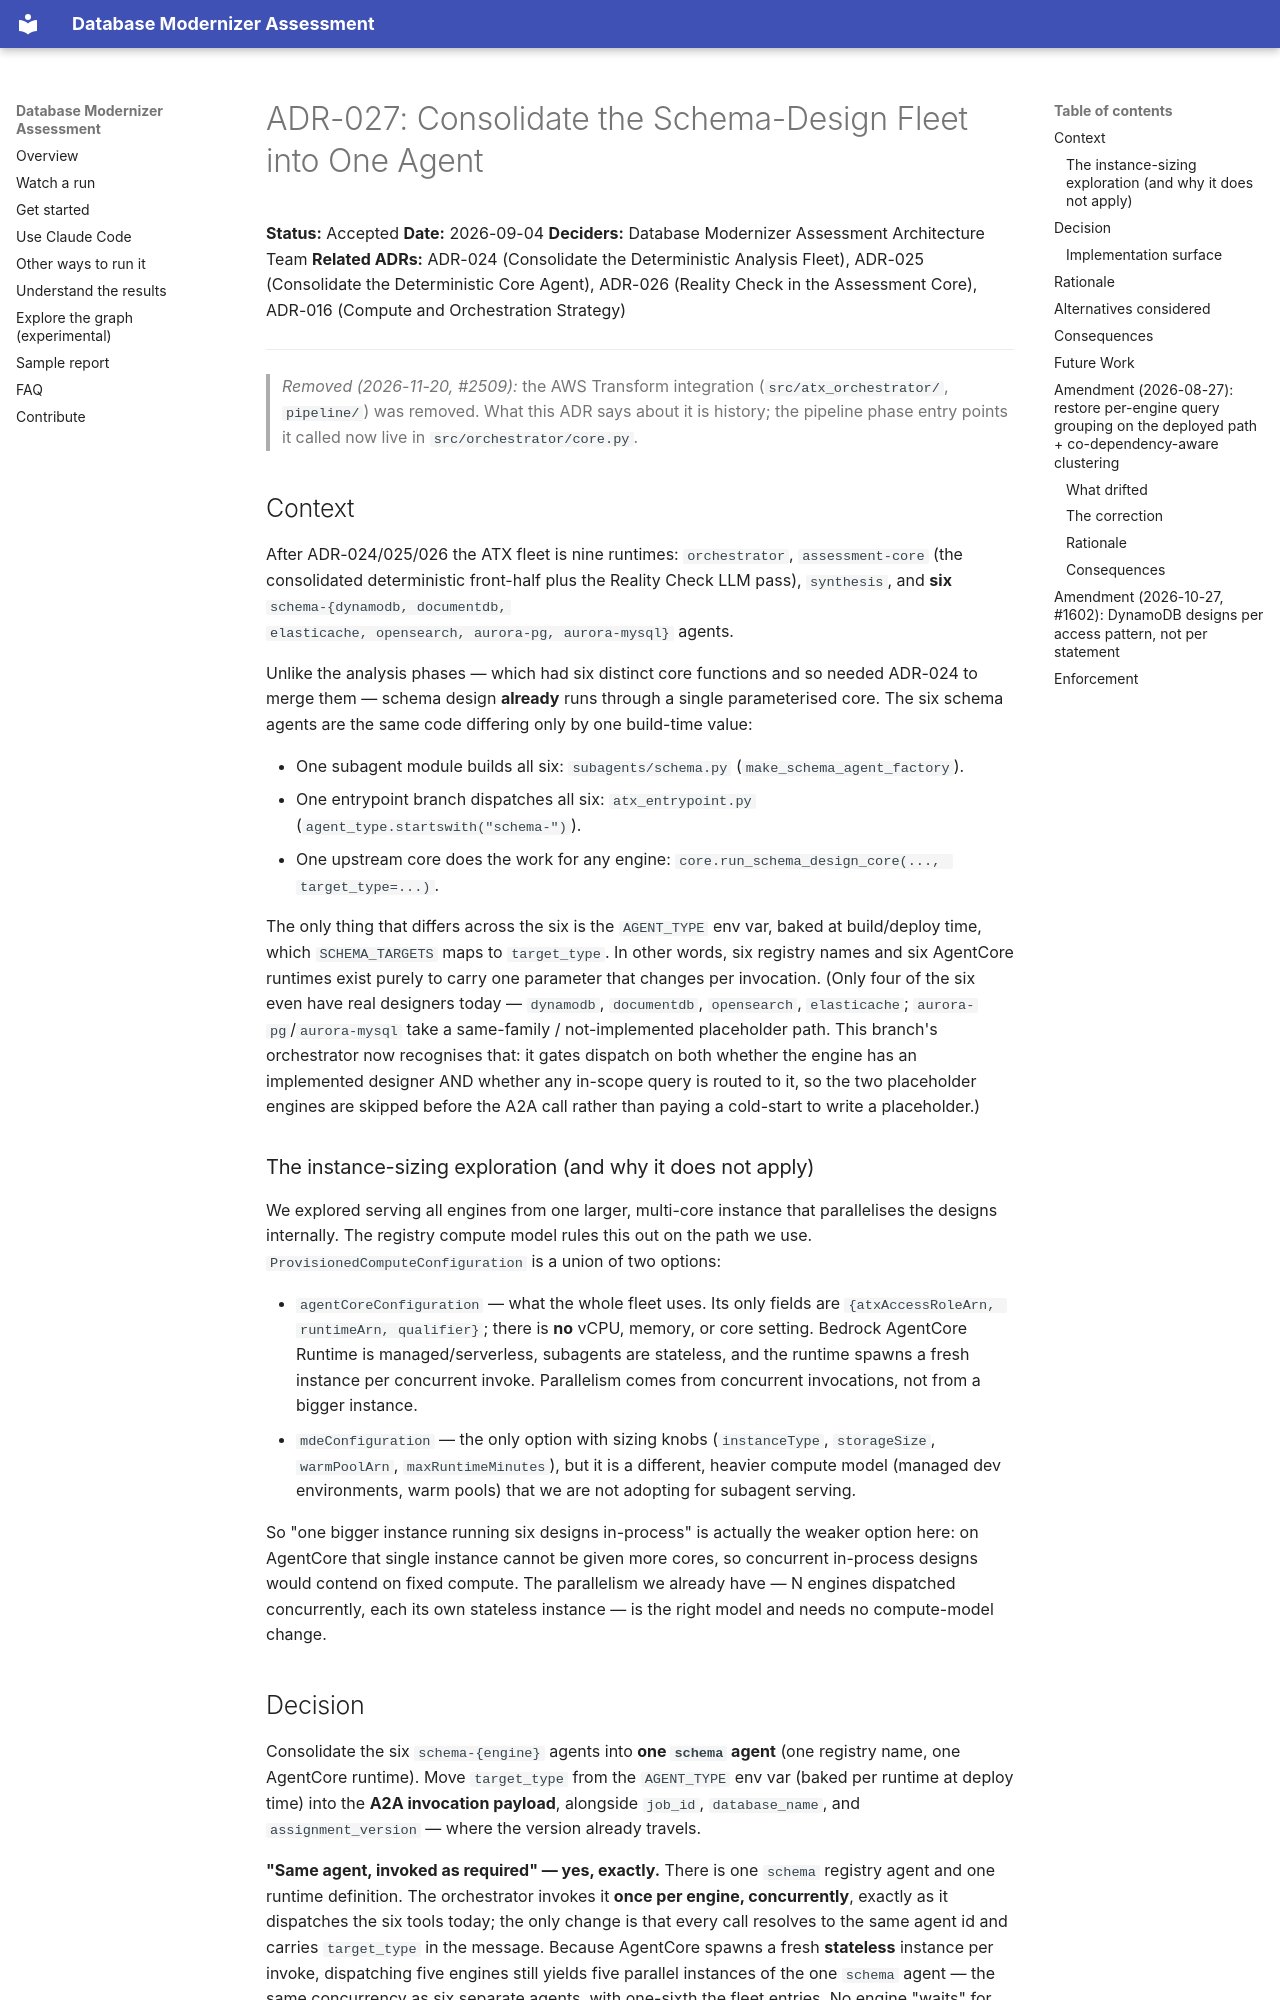

repository: aws-samples/sample-aws-genai-db-modernizer · page: architecture/decisions/ADR-027-consolidate-schema-design-fleet/index.html · generator: mkdocs

# ADR-027: Consolidate the Schema-Design Fleet into One Agent

**Status:** Accepted
**Date:** 2026-09-04
**Deciders:** Database Modernizer Assessment Architecture Team
**Related ADRs:** ADR-024 (Consolidate the Deterministic Analysis Fleet), ADR-025 (Consolidate the Deterministic Core Agent), ADR-026 (Reality Check in the Assessment Core), ADR-016 (Compute and Orchestration Strategy)

---

> *Removed (2026-11-20, #2509):* the AWS Transform integration (`src/atx_orchestrator/`, `pipeline/`) was removed. What this ADR says about it is history; the pipeline phase entry points it called now live in `src/orchestrator/core.py`.

## Context

After ADR-024/025/026 the ATX fleet is nine runtimes: `orchestrator`,
`assessment-core` (the consolidated deterministic front-half plus the Reality
Check LLM pass), `synthesis`, and **six** `schema-{dynamodb, documentdb,
elasticache, opensearch, aurora-pg, aurora-mysql}` agents.

Unlike the analysis phases — which had six distinct core functions and so needed
ADR-024 to merge them — schema design **already** runs through a single
parameterised core. The six schema agents are the same code differing only by
one build-time value:

- One subagent module builds all six: `subagents/schema.py`
  (`make_schema_agent_factory`).
- One entrypoint branch dispatches all six: `atx_entrypoint.py`
  (`agent_type.startswith("schema-")`).
- One upstream core does the work for any engine:
  `core.run_schema_design_core(..., target_type=...)`.

The only thing that differs across the six is the `AGENT_TYPE` env var, baked at
build/deploy time, which `SCHEMA_TARGETS` maps to `target_type`. In other words,
six registry names and six AgentCore runtimes exist purely to carry one
parameter that changes per invocation. (Only four of the six even have real
designers today — `dynamodb`, `documentdb`, `opensearch`, `elasticache`;
`aurora-pg`/`aurora-mysql` take a same-family / not-implemented placeholder
path. This branch's orchestrator now recognises that: it gates dispatch on both
whether the engine has an implemented designer AND whether any in-scope query is
routed to it, so the two placeholder engines are skipped before the A2A call
rather than paying a cold-start to write a placeholder.)

### The instance-sizing exploration (and why it does not apply)

We explored serving all engines from one larger, multi-core instance that
parallelises the designs internally. The registry compute model rules this out
on the path we use. `ProvisionedComputeConfiguration` is a union of two options:

- `agentCoreConfiguration` — what the whole fleet uses. Its only fields are
  `{atxAccessRoleArn, runtimeArn, qualifier}`; there is **no** vCPU, memory, or
  core setting. Bedrock AgentCore Runtime is managed/serverless, subagents are
  stateless, and the runtime spawns a fresh instance per concurrent invoke.
  Parallelism comes from concurrent invocations, not from a bigger instance.
- `mdeConfiguration` — the only option with sizing knobs (`instanceType`,
  `storageSize`, `warmPoolArn`, `maxRuntimeMinutes`), but it is a different,
  heavier compute model (managed dev environments, warm pools) that we are not
  adopting for subagent serving.

So "one bigger instance running six designs in-process" is actually the weaker
option here: on AgentCore that single instance cannot be given more cores, so
concurrent in-process designs would contend on fixed compute. The parallelism we
already have — N engines dispatched concurrently, each its own stateless
instance — is the right model and needs no compute-model change.

## Decision

Consolidate the six `schema-{engine}` agents into **one `schema` agent** (one
registry name, one AgentCore runtime). Move `target_type` from the `AGENT_TYPE`
env var (baked per runtime at deploy time) into the **A2A invocation payload**,
alongside `job_id`, `database_name`, and `assignment_version` — where the version
already travels.

**"Same agent, invoked as required" — yes, exactly.** There is one `schema`
registry agent and one runtime definition. The orchestrator invokes it **once
per engine, concurrently**, exactly as it dispatches the six tools today; the
only change is that every call resolves to the same agent id and carries
`target_type` in the message. Because AgentCore spawns a fresh **stateless**
instance per invoke, dispatching five engines still yields five parallel
instances of the one `schema` agent — the same concurrency as six separate
agents, with one-sixth the fleet entries. No engine "waits" for another; the
runtime handles concurrent invocations of the same agent independently.

The fleet drops from nine runtimes to **four**: `orchestrator`,
`assessment-core`, `schema`, `synthesis`.
